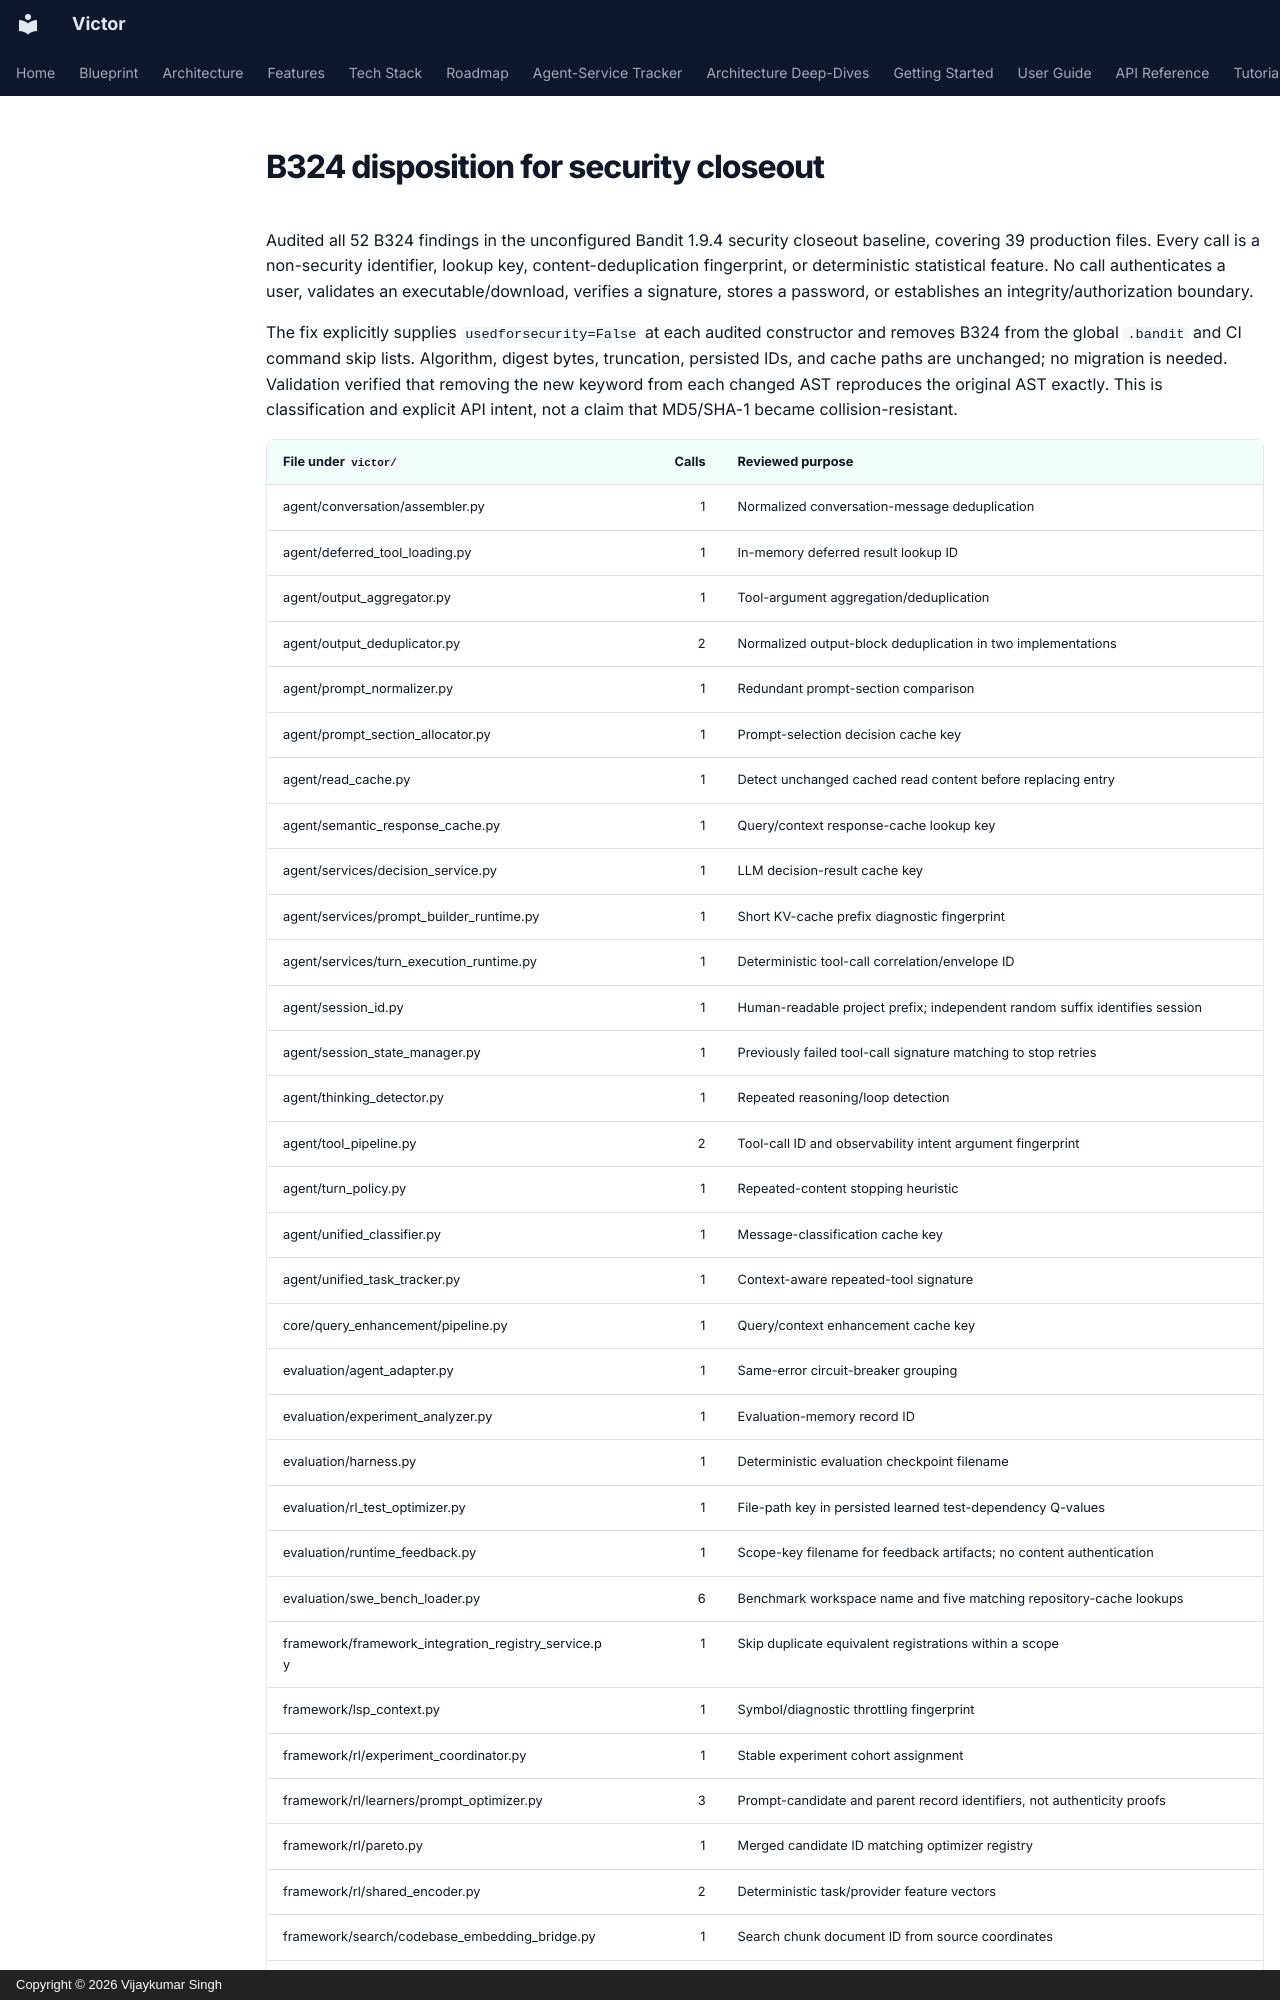

repository: anvai-labs/victor · page: development/security-hash-dispositions/index.html · generator: mkdocs · copyright: Copyright © 2026 Vijaykumar Singh

# B324 disposition for security closeout

Audited all 52 B324 findings in the unconfigured Bandit 1.9.4 security closeout
baseline, covering 39 production files. Every call
is a non-security identifier, lookup key, content-deduplication fingerprint,
or deterministic statistical feature. No call authenticates a user, validates
an executable/download, verifies a signature, stores a password, or establishes
an integrity/authorization boundary.

The fix explicitly supplies `usedforsecurity=False` at each audited constructor
and removes B324 from the global `.bandit` and CI command skip lists. Algorithm,
digest bytes, truncation, persisted IDs, and cache paths are unchanged; no migration is needed.
Validation verified that removing the new keyword from each changed AST
reproduces the original AST exactly. This is classification and explicit API
intent, not a claim that MD5/SHA-1 became collision-resistant.
